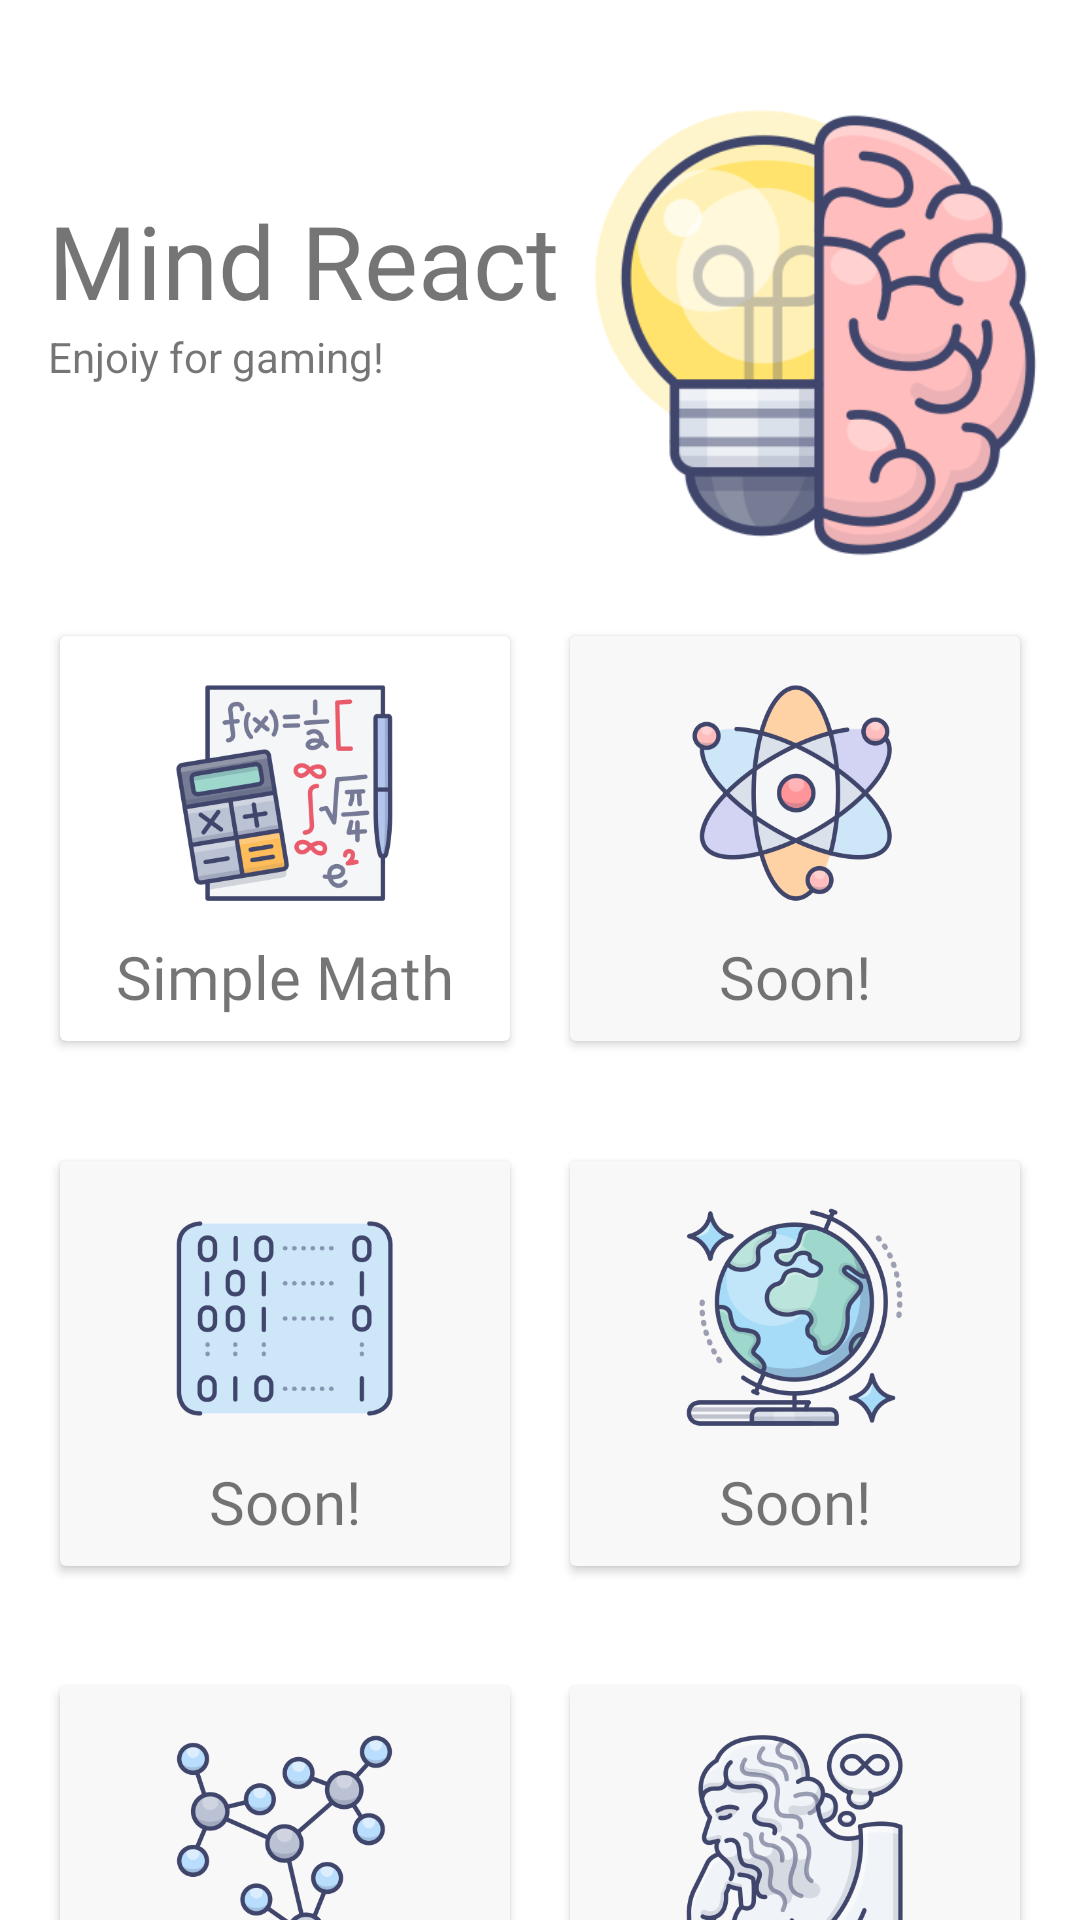

Produce the Android XML layout that renders to this screen, including the resource entries it uses.
<!-- AndroidManifest.xml: application theme Theme.MindReact -->
<!-- res/layout/activity_main.xml -->
<?xml version="1.0" encoding="utf-8"?>
<androidx.constraintlayout.widget.ConstraintLayout xmlns:android="http://schemas.android.com/apk/res/android"
    xmlns:app="http://schemas.android.com/apk/res-auto"
    xmlns:tools="http://schemas.android.com/tools"
    android:layout_width="match_parent"
    android:layout_height="match_parent"
    tools:context=".MainActivity">

    <TextView
        android:id="@+id/mind_react"
        android:layout_width="wrap_content"
        android:layout_height="wrap_content"
        android:layout_marginStart="16dp"
        android:layout_marginTop="64dp"
        android:fontFamily="@font/baloo"
        android:text="Mind React"
        android:textSize="34dp"
        app:layout_constraintStart_toStartOf="parent"
        app:layout_constraintTop_toTopOf="parent" />

    <TextView
        android:id="@+id/textView2"
        android:layout_width="wrap_content"
        android:layout_height="wrap_content"
        android:layout_marginStart="16dp"
        android:text="Enjoiy for gaming!"
        android:textSize="14dp"
        app:layout_constraintStart_toStartOf="parent"
        app:layout_constraintTop_toBottomOf="@+id/mind_react" />

    <ImageView
        android:id="@+id/imageView2"
        android:layout_width="160dp"
        android:layout_height="160dp"
        android:layout_marginStart="32dp"
        android:layout_marginTop="32dp"
        android:layout_marginEnd="32dp"
        app:layout_constraintEnd_toEndOf="parent"
        app:layout_constraintStart_toEndOf="@+id/mind_react"
        app:layout_constraintTop_toTopOf="parent"
        app:srcCompat="@drawable/brainstorm" />

    <LinearLayout
        android:id="@+id/linearLayout2"
        android:layout_width="0dp"
        android:layout_height="175dp"
        android:orientation="horizontal"
        android:padding="10dp"
        app:layout_constraintEnd_toEndOf="parent"
        app:layout_constraintStart_toStartOf="parent"
        app:layout_constraintTop_toBottomOf="@+id/imageView2">

        <androidx.cardview.widget.CardView
            android:id="@+id/simple_math_card"
            android:layout_width="0dp"
            android:layout_height="match_parent"
            android:layout_margin="10dp"
            android:layout_weight="1"
            android:clickable="true"
            android:focusable="true"
            android:foreground="?android:attr/selectableItemBackground">

            <RelativeLayout
                android:layout_width="match_parent"
                android:layout_height="match_parent">

                <TextView
                    android:id="@+id/simple_math"
                    android:layout_width="wrap_content"
                    android:layout_height="wrap_content"
                    android:layout_below="@id/image_math_view"
                    android:layout_centerHorizontal="true"
                    android:layout_marginTop="10dp"
                    android:fontFamily="@font/aclonica"
                    android:text="Simple Math"
                    android:textSize="20dp" />

                <ImageView
                    android:id="@+id/image_math_view"
                    android:layout_width="75dp"
                    android:layout_height="75dp"
                    android:layout_centerHorizontal="true"
                    android:layout_marginTop="15dp"
                    app:srcCompat="@drawable/math" />

            </RelativeLayout>
        </androidx.cardview.widget.CardView>

        <androidx.cardview.widget.CardView
            android:layout_width="0dp"
            android:layout_height="match_parent"
            android:layout_margin="10dp"
            android:layout_weight="1"
            app:cardBackgroundColor="#F8F8F8">

            <RelativeLayout
                android:layout_width="match_parent"
                android:layout_height="match_parent">

                <TextView
                    android:id="@+id/textView4"
                    android:layout_width="wrap_content"
                    android:layout_height="wrap_content"
                    android:layout_below="@id/imageView5"
                    android:layout_centerHorizontal="true"
                    android:layout_marginTop="10dp"
                    android:fontFamily="@font/aclonica"
                    android:text="Soon!"
                    android:textSize="20dp" />

                <ImageView
                    android:id="@+id/imageView5"
                    android:layout_width="75dp"
                    android:layout_height="75dp"
                    android:layout_centerHorizontal="true"
                    android:layout_marginTop="15dp"
                    app:srcCompat="@drawable/phys" />
            </RelativeLayout>
        </androidx.cardview.widget.CardView>

    </LinearLayout>

    <LinearLayout
        android:id="@+id/linearLayout3"
        android:layout_width="0dp"
        android:layout_height="175dp"
        android:orientation="horizontal"
        android:padding="10dp"
        app:layout_constraintEnd_toEndOf="parent"
        app:layout_constraintHorizontal_bias="0.0"
        app:layout_constraintStart_toStartOf="parent"
        app:layout_constraintTop_toBottomOf="@+id/linearLayout2">

        <androidx.cardview.widget.CardView
            android:layout_width="0dp"
            android:layout_height="match_parent"
            android:layout_margin="10dp"
            android:layout_weight="1"
            app:cardBackgroundColor="#F8F8F8">

            <RelativeLayout
                android:layout_width="match_parent"
                android:layout_height="match_parent">

                <TextView
                    android:id="@+id/simple_soon2"
                    android:layout_width="wrap_content"
                    android:layout_height="wrap_content"
                    android:layout_below="@id/imageView6"
                    android:layout_centerHorizontal="true"
                    android:layout_marginTop="10dp"
                    android:fontFamily="@font/aclonica"
                    android:text="Soon!"
                    android:textSize="20dp" />

                <ImageView
                    android:id="@+id/imageView6"
                    android:layout_width="75dp"
                    android:layout_height="75dp"
                    android:layout_centerHorizontal="true"
                    android:layout_marginTop="15dp"
                    app:srcCompat="@drawable/binary" />

            </RelativeLayout>
        </androidx.cardview.widget.CardView>

        <androidx.cardview.widget.CardView
            android:layout_width="0dp"
            android:layout_height="match_parent"
            android:layout_margin="10dp"
            android:layout_weight="1"
            app:cardBackgroundColor="#F8F8F8">

            <RelativeLayout
                android:layout_width="match_parent"
                android:layout_height="match_parent">

                <TextView
                    android:id="@+id/textView7"
                    android:layout_width="wrap_content"
                    android:layout_height="wrap_content"
                    android:layout_below="@id/imageView7"
                    android:layout_centerHorizontal="true"
                    android:layout_marginTop="10dp"
                    android:fontFamily="@font/aclonica"
                    android:text="Soon!"
                    android:textSize="20dp" />

                <ImageView
                    android:id="@+id/imageView7"
                    android:layout_width="75dp"
                    android:layout_height="75dp"
                    android:layout_centerHorizontal="true"
                    android:layout_marginTop="15dp"
                    app:srcCompat="@drawable/earth" />
            </RelativeLayout>
        </androidx.cardview.widget.CardView>

    </LinearLayout>

    <LinearLayout
        android:id="@+id/linearLayout4"
        android:layout_width="0dp"
        android:layout_height="175dp"
        android:orientation="horizontal"
        android:padding="10dp"
        app:layout_constraintEnd_toEndOf="parent"
        app:layout_constraintHorizontal_bias="0.0"
        app:layout_constraintStart_toStartOf="parent"
        app:layout_constraintTop_toBottomOf="@+id/linearLayout3">

        <androidx.cardview.widget.CardView
            android:layout_width="0dp"
            android:layout_height="match_parent"
            android:layout_margin="10dp"
            android:layout_weight="1"
            app:cardBackgroundColor="#F8F8F8">

            <RelativeLayout
                android:layout_width="match_parent"
                android:layout_height="match_parent">

                <TextView
                    android:id="@+id/simple_soon3"
                    android:layout_width="wrap_content"
                    android:layout_height="wrap_content"
                    android:layout_below="@id/imageView8"
                    android:layout_centerHorizontal="true"
                    android:layout_marginTop="10dp"
                    android:fontFamily="@font/aclonica"
                    android:text="Soon!"
                    android:textSize="20dp" />

                <ImageView
                    android:id="@+id/imageView8"
                    android:layout_width="75dp"
                    android:layout_height="75dp"
                    android:layout_centerHorizontal="true"
                    android:layout_marginTop="15dp"
                    app:srcCompat="@drawable/cell" />

            </RelativeLayout>
        </androidx.cardview.widget.CardView>

        <androidx.cardview.widget.CardView
            android:layout_width="0dp"
            android:layout_height="match_parent"
            android:layout_margin="10dp"
            android:layout_weight="1"
            app:cardBackgroundColor="#F8F8F8">

            <RelativeLayout
                android:layout_width="match_parent"
                android:layout_height="match_parent">

                <TextView
                    android:id="@+id/textView9"
                    android:layout_width="wrap_content"
                    android:layout_height="wrap_content"
                    android:layout_below="@id/imageView9"
                    android:layout_centerHorizontal="true"
                    android:layout_marginTop="10dp"
                    android:fontFamily="@font/aclonica"
                    android:text="Soon!"
                    android:textSize="20dp" />

                <ImageView
                    android:id="@+id/imageView9"
                    android:layout_width="75dp"
                    android:layout_height="75dp"
                    android:layout_centerHorizontal="true"
                    android:layout_marginTop="15dp"
                    app:srcCompat="@drawable/mind" />
            </RelativeLayout>
        </androidx.cardview.widget.CardView>

    </LinearLayout>

</androidx.constraintlayout.widget.ConstraintLayout>
<!-- resources referenced by this layout -->
<resources>
  <!-- drawable binary: png bitmap (drawable, 18919 bytes) -->
  <!-- drawable brainstorm: png bitmap (drawable, 37015 bytes) -->
  <!-- drawable cell: png bitmap (drawable, 36090 bytes) -->
  <!-- drawable earth: png bitmap (drawable, 49193 bytes) -->
  <!-- drawable math: png bitmap (drawable, 36495 bytes) -->
  <!-- drawable mind: png bitmap (drawable, 54480 bytes) -->
  <!-- drawable phys: png bitmap (drawable, 37594 bytes) -->
  <style name="Theme.MindReact" parent="Theme.MaterialComponents.DayNight.NoActionBar">
          
          <item name="colorPrimary">@color/purple_500</item>
          <item name="colorPrimaryVariant">@color/purple_700</item>
          <item name="colorOnPrimary">@color/white</item>
          
          <item name="colorSecondary">@color/teal_200</item>
          <item name="colorSecondaryVariant">@color/teal_700</item>
          <item name="colorOnSecondary">@color/black</item>
          
          <item name="android:statusBarColor">?attr/colorPrimaryVariant</item>
          
      </style>
  <color name="purple_500">#FF6200EE</color>
  <color name="purple_700">#FF3700B3</color>
  <color name="white">#FFFFFFFF</color>
  <color name="teal_200">#FF03DAC5</color>
  <color name="teal_700">#FF018786</color>
  <color name="black">#FF000000</color>
</resources>
